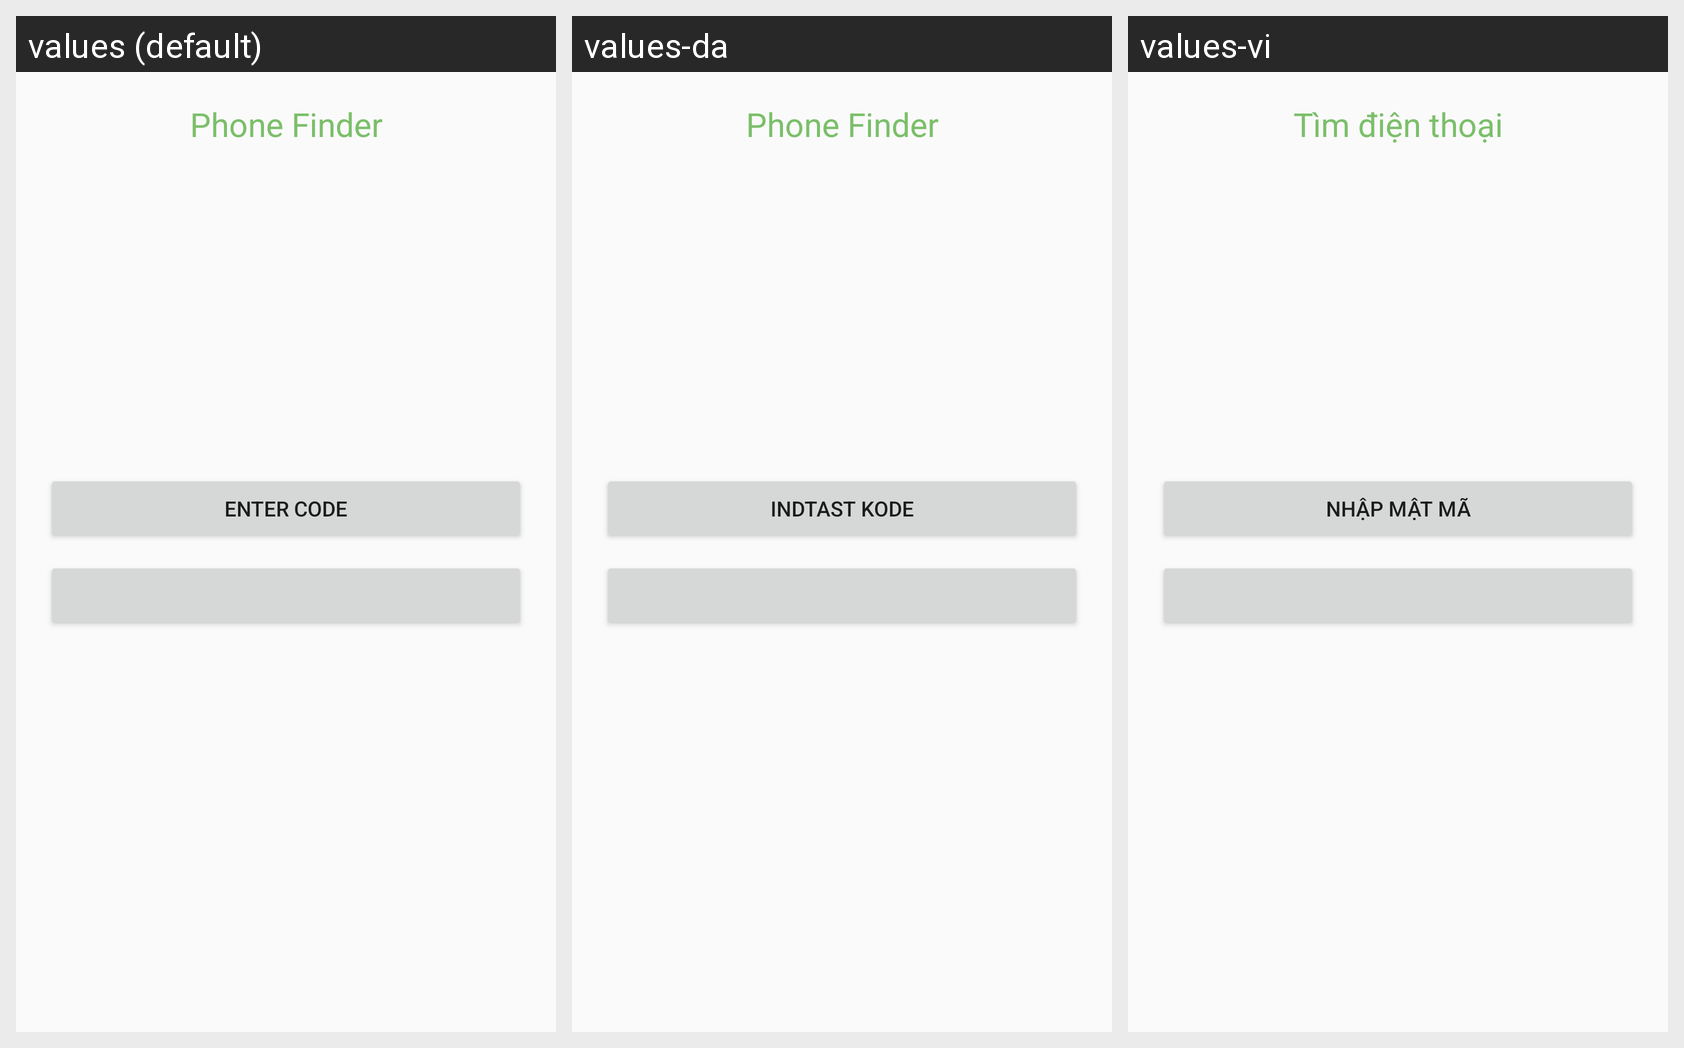

Locale-by-locale string values for the Android screen shown in this grid:
Android screen res/layout/splash.xml rendered under 3 locales, left to right: values (default), values-da, values-vi. Device: Nexus 5 (rendered at 1080×1920; each locale shown at half size, 540×960, under a caption strip naming it); theme AppTheme.
Strings drawn on this screen, with the default value and each locale's value (text and hints the layout hard-codes, and strings that could not be matched under every locale, appear in the picture but are not listed):

app_name
  values: Phone Finder
  values-da: Phone Finder
  values-vi: Tìm điện thoại

enter_code
  values: Enter code
  values-da: Indtast kode
  values-vi: Nhập mật mã
